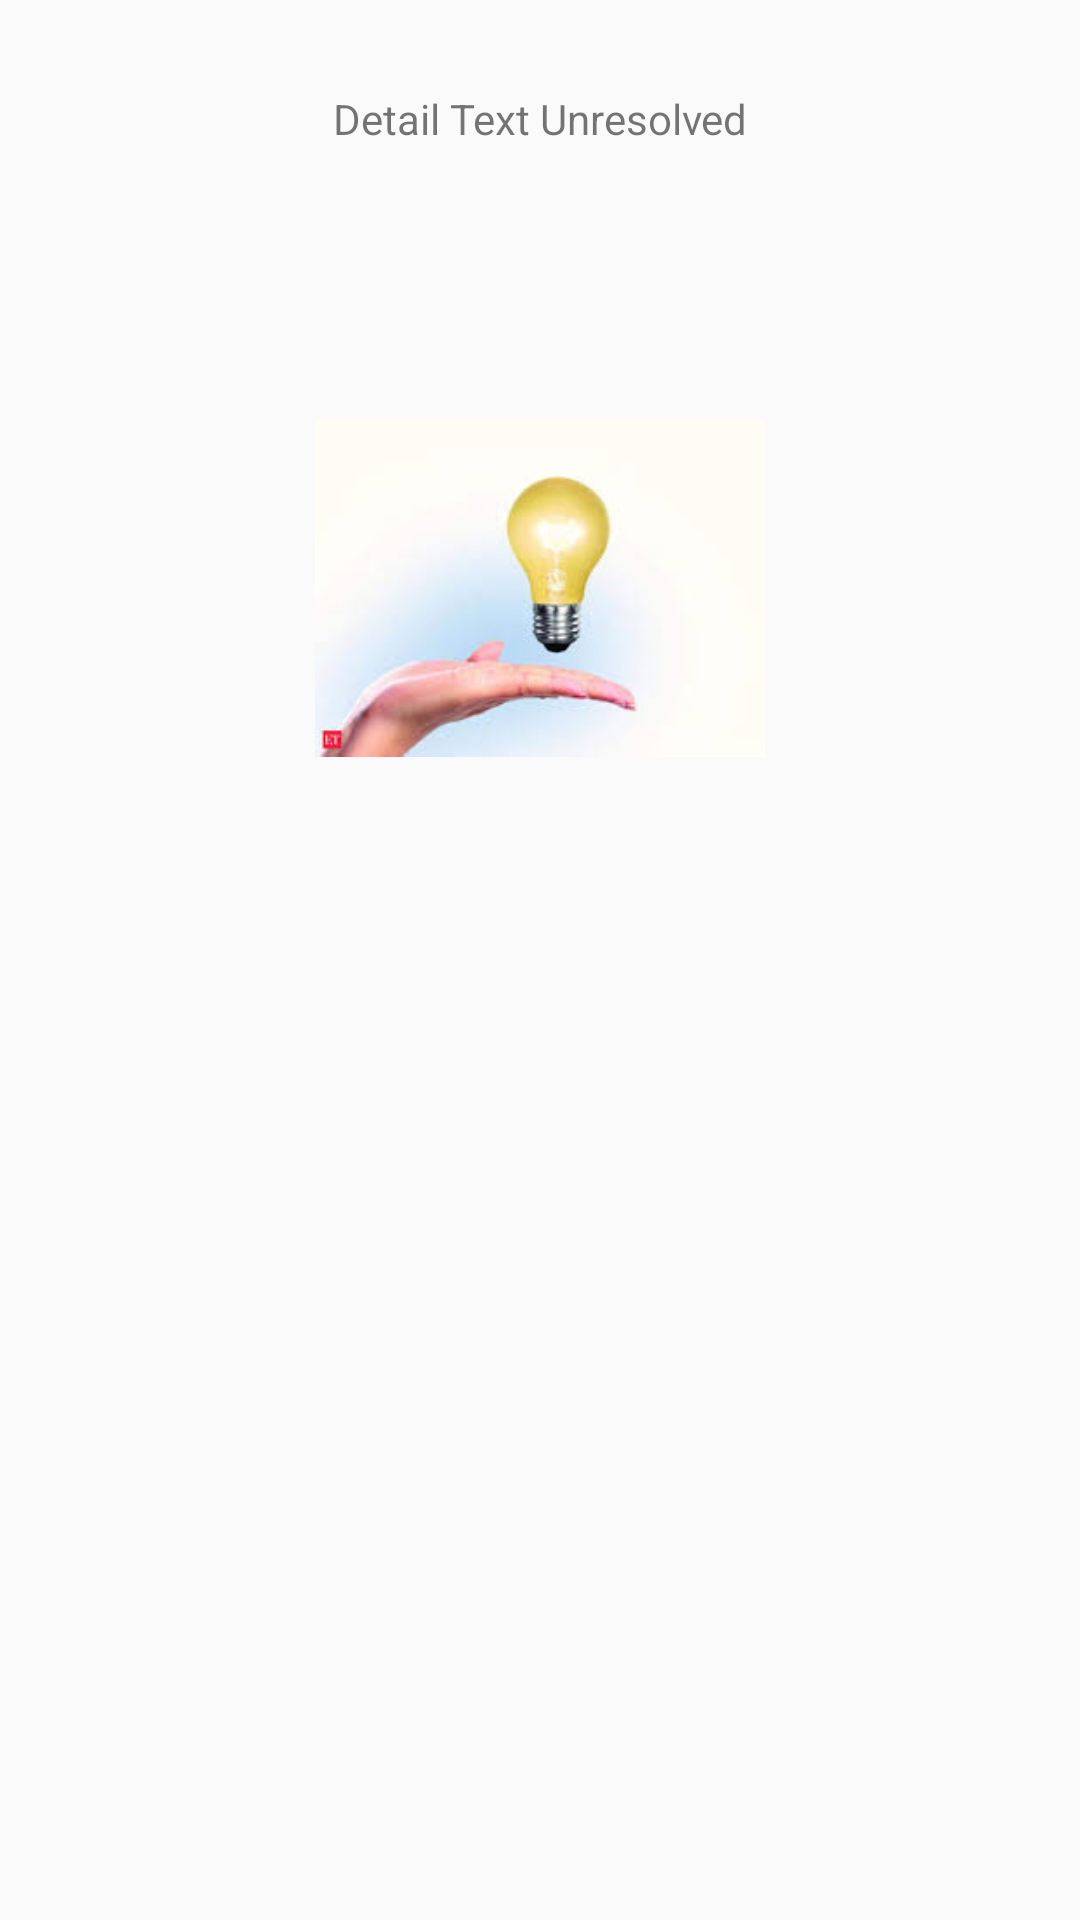

Android layout source for this screen:
<!-- AndroidManifest.xml: application theme AppThemeCustom -->
<!-- res/layout/fragment_complaint_unresolve_detail.xml -->
<?xml version="1.0" encoding="utf-8"?>
<layout xmlns:android="http://schemas.android.com/apk/res/android"
    xmlns:app="http://schemas.android.com/apk/res-auto"
    xmlns:tools="http://schemas.android.com/tools">
    <data>

        <import type="android.view.View" />
        <variable
            name="vacateViewModel"
            type="com.task.pguserdemoapp.ui.vacatepg.VacateViewModel" />
    </data>
<androidx.constraintlayout.widget.ConstraintLayout
    android:orientation="vertical" android:layout_width="match_parent"
    android:layout_height="match_parent"
    android:padding="@dimen/padding_10">

    <TextView
        android:id="@+id/textViewDetailUnresolved"
        android:layout_width="wrap_content"
        android:layout_height="wrap_content"
        android:text="Detail Text Unresolved"
        app:layout_constraintEnd_toEndOf="parent"
        android:layout_marginTop="@dimen/margin_20"
        app:layout_constraintStart_toStartOf="parent"
        app:layout_constraintTop_toTopOf="parent" />

    <ImageView
        android:id="@+id/imageViewDetailUnresolved"
        android:layout_width="150dp"
        android:layout_height="wrap_content"

        android:src="@drawable/images_unresolved_demo"
        android:layout_marginTop="@dimen/margin_50"
        app:layout_constraintStart_toStartOf="parent"
        app:layout_constraintEnd_toEndOf="parent"
        app:layout_constraintTop_toBottomOf="@+id/textViewDetailUnresolved"/>

</androidx.constraintlayout.widget.ConstraintLayout>
</layout>
<!-- resources referenced by this layout -->
<resources>
  <dimen name="margin_20">20dp</dimen>
  <dimen name="margin_50">50dp</dimen>
  <dimen name="padding_10">10dp</dimen>
  <!-- drawable images_unresolved_demo: jpg bitmap (drawable, 4764 bytes) -->
  <style name="AppThemeCustom" parent="NoActionBar">
          
          <item name="colorPrimary">@color/colorWhite</item>
          <item name="colorPrimaryDark">@color/colorPrimaryDark</item>
          <item name="colorAccent">@color/colorAccent</item>
      </style>
  <style name="NoActionBar" parent="Theme.AppCompat.Light.NoActionBar">
          <item name="android:windowActionBar">false</item>
          <item name="android:windowNoTitle">true</item>
      </style>
  <color name="colorWhite">#ffffff</color>
  <color name="colorPrimaryDark">#00574B</color>
  <color name="colorAccent">#D81B60</color>
</resources>
